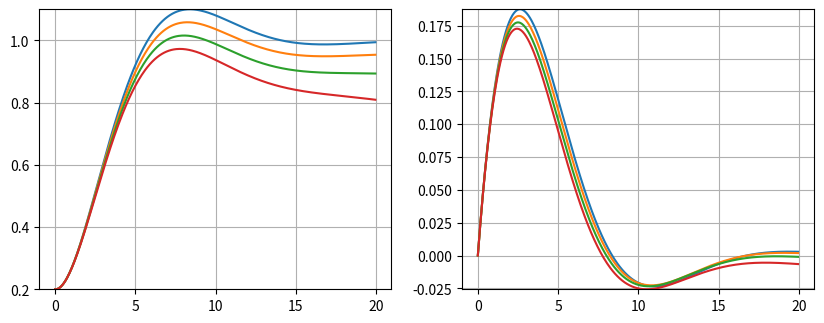

Python code for this plot:
import numpy as np
import matplotlib.pyplot as plt

def F(N, kd, k, dt, l, l0, m, D, nu, ki):
	x = np.empty(N); y = np.empty(N);

	x[0] = l0;  y[0] = 0.0;
	x[N-1] = l; y[N-1] = 0.0;

	s = 0.0; dt_m = dt/m; two_D = 2.0/D;
	for i in range(N-1):
		x_i = x[i]; y_i = y[i];
		x[i+1] = y_i * dt + x_i;
		s   += (2 * l - x[i+1] - x_i) * dt * 0.5;
		y[i+1] = dt_m * (two_D * ( (l - x_i)*k + kd*y_i + ki*s ) - nu*y_i) + y_i;

	return x, y


l = 1.0; l0 = 0.2; m = 1.0; D = 6.0; nu = 0.5;
kd1 = 0; k1 = 0.6; ki1 = 0;
N = 400; dt = 0.05;
t = [i*dt for i in range(N)]

fig  = plt.figure(figsize=(10, 8), dpi=100)
subplot1 = fig.add_subplot(221)   #left
subplot2 = fig.add_subplot(222)   #right

xmin = float("inf"); ymin = float("inf");
xmax = -float("inf"); ymax = -float("inf");

for pp in range(4):
	ki = ki1 - 0.01*pp

	for i in range(1):
		kd = kd1 - 0.5*i

		for j in range(1):
			k = k1 - 0.1*j
			x, y = F(N, kd, k, dt, l, l0, m, D, nu, ki)

	subplot1.plot(t, x)
	subplot2.plot(t, y)

	if xmin > x.min():
		xmin = x.min()
	if ymin > y.min():
		ymin = y.min()
	if xmax < x.max():
		xmax = x.max()
	if ymax < y.max():
		ymax = y.max()

subplot1.set_ylim(xmin, xmax)
subplot2.set_ylim(ymin, ymax)
subplot1.grid()
subplot2.grid()
plt.show()